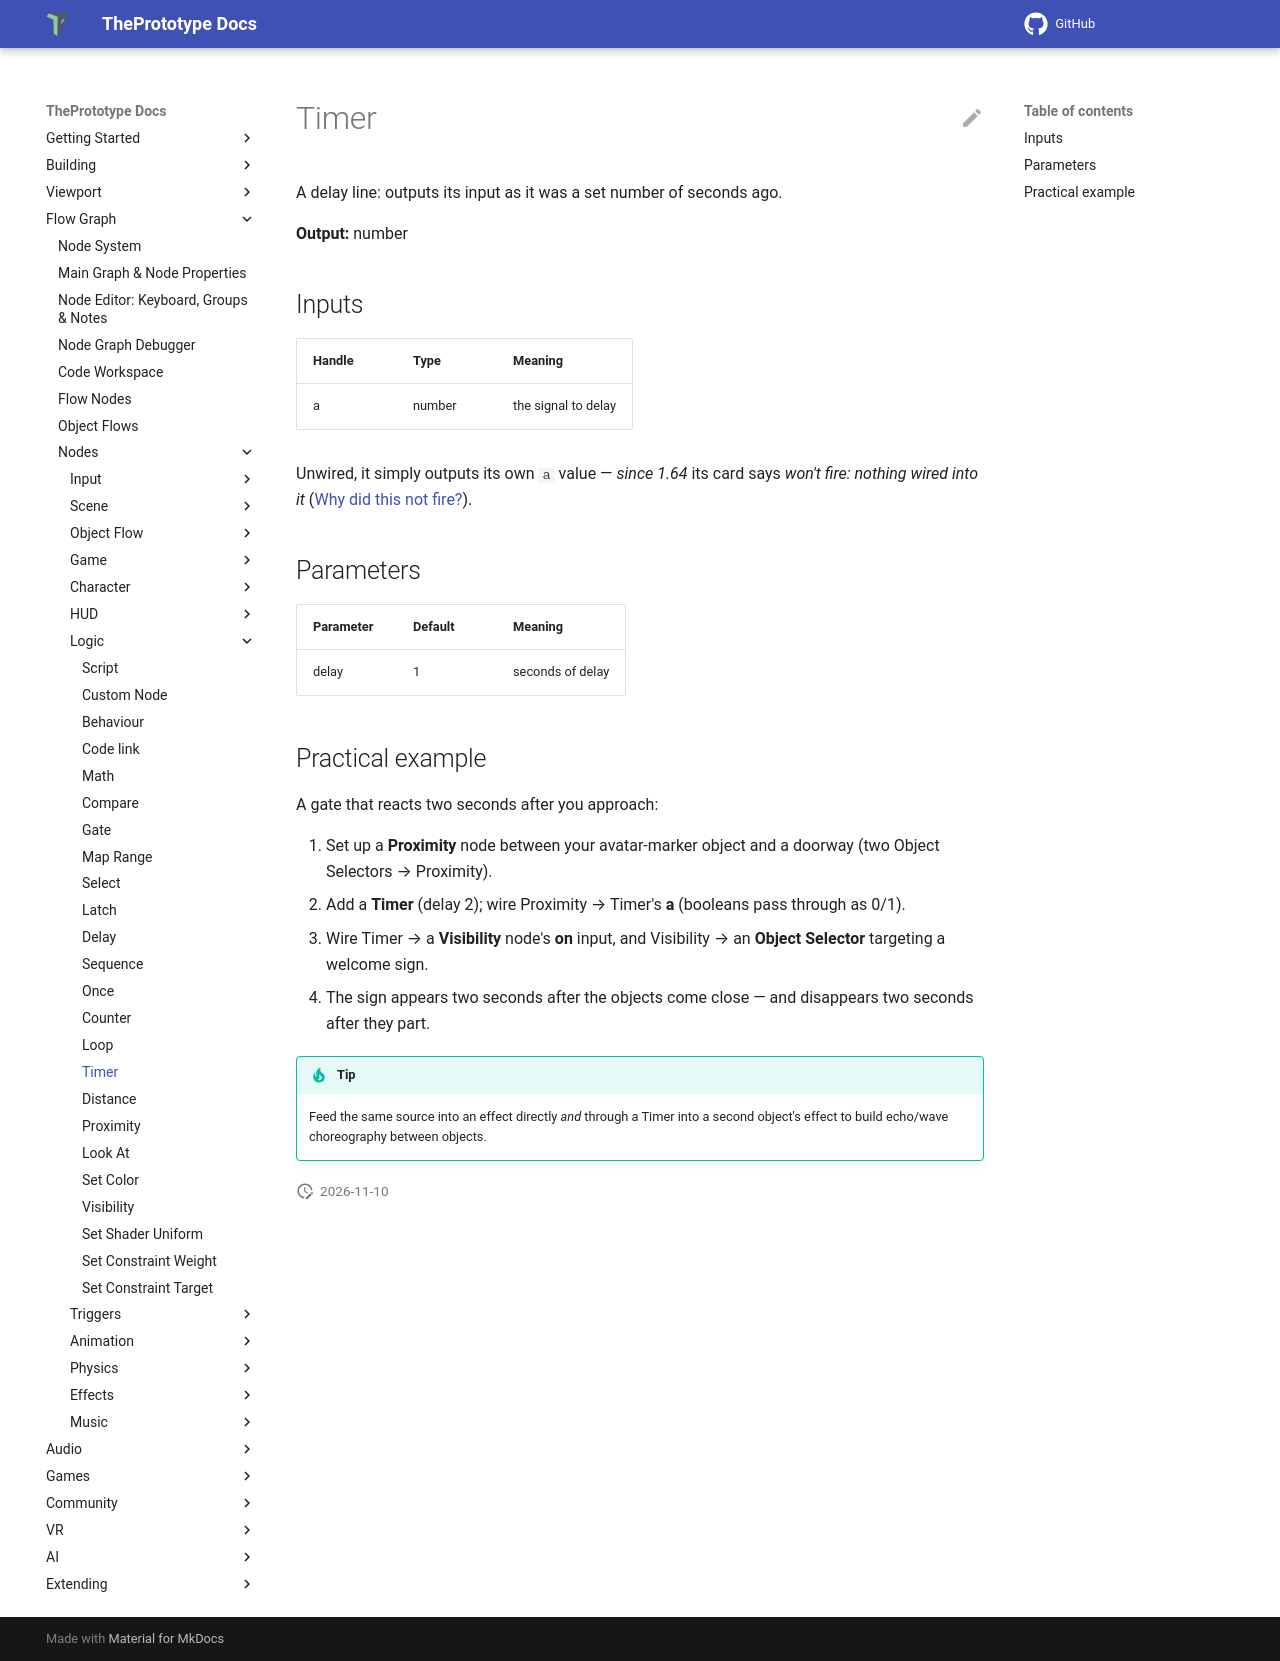

repository: theprototype-app/docs · page: nodes/timer/index.html · generator: mkdocs

# Timer

A delay line: outputs its input as it was a set number of seconds ago.

**Output:** number

## Inputs

| Handle | Type | Meaning |
|---|---|---|
| a | number | the signal to delay |

Unwired, it simply outputs its own `a` value — *since 1.64* its card says *won't fire: nothing wired into it*
([Why did this not fire?](../debugger.md#why-did-this-not-fire)).

## Parameters

| Parameter | Default | Meaning |
|---|---|---|
| delay | 1 | seconds of delay |

## Practical example

A gate that reacts two seconds after you approach:

1. Set up a **Proximity** node between your avatar-marker object and a doorway (two Object Selectors → Proximity).
2. Add a **Timer** (delay 2); wire Proximity → Timer's **a** (booleans pass through as 0/1).
3. Wire Timer → a **Visibility** node's **on** input, and Visibility → an **Object Selector** targeting a welcome sign.
4. The sign appears two seconds after the objects come close — and disappears two seconds after they part.

!!! tip
    Feed the same source into an effect directly *and* through a Timer into a second object's effect to build echo/wave choreography between objects.
